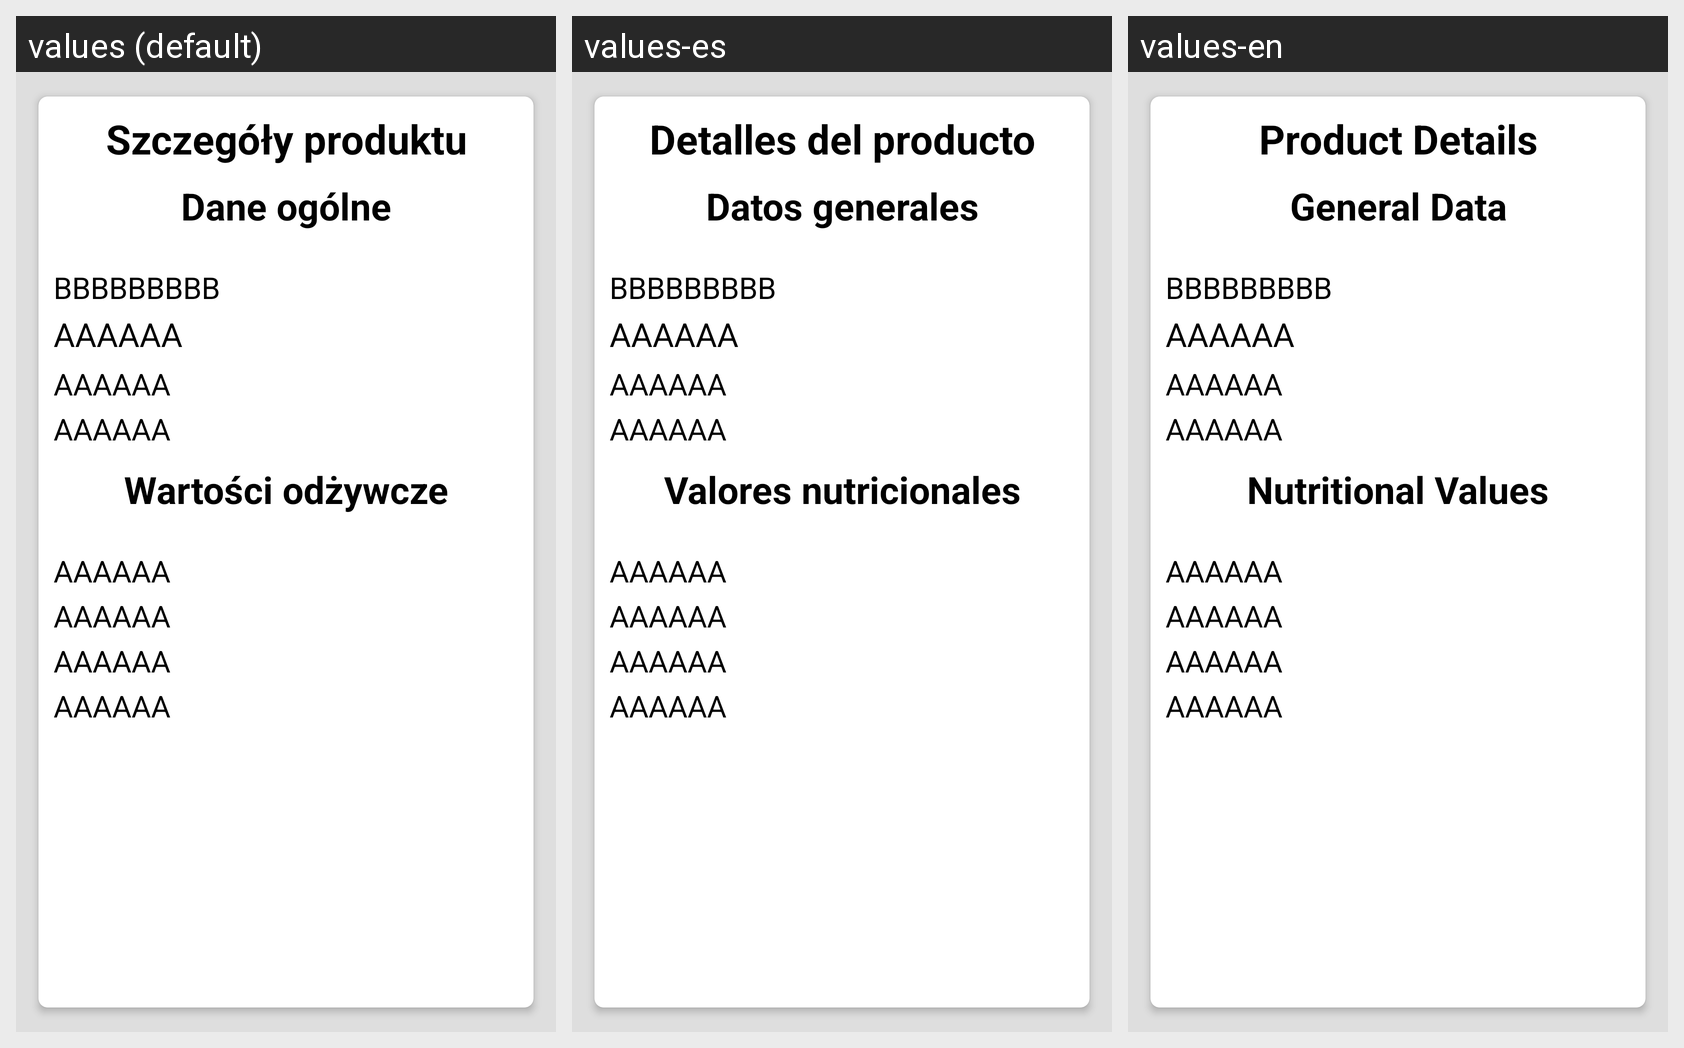

Strings drawn on this Android screen and how each of the app's shown locales translates them:
Android screen res/layout/activity_product_details.xml rendered under 3 locales, left to right: values (default), values-es, values-en. Device: Nexus 5 (rendered at 1080×1920; each locale shown at half size, 540×960, under a caption strip naming it); theme Theme.FitnessApp.
Strings drawn on this screen, with the default value and each locale's value (text and hints the layout hard-codes, and strings that could not be matched under every locale, appear in the picture but are not listed):

product_details_header
  values: Szczegóły produktu
  values-es: Detalles del producto
  values-en: Product Details

general_data_header
  values: Dane ogólne
  values-es: Datos generales
  values-en: General Data

nutri_value_header
  values: Wartości odżywcze
  values-es: Valores nutricionales
  values-en: Nutritional Values
